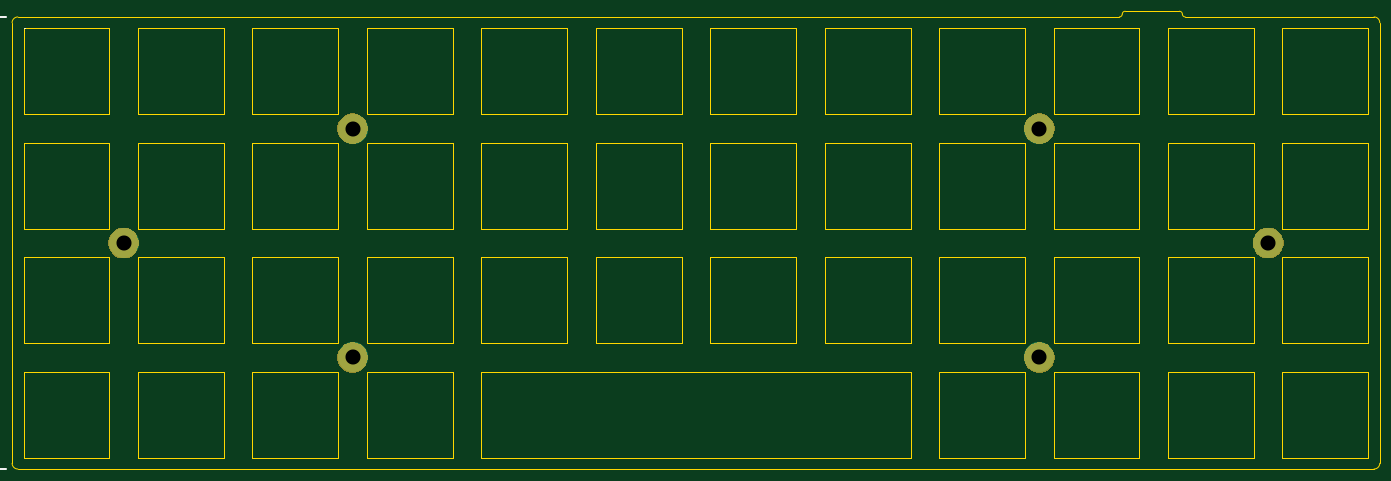
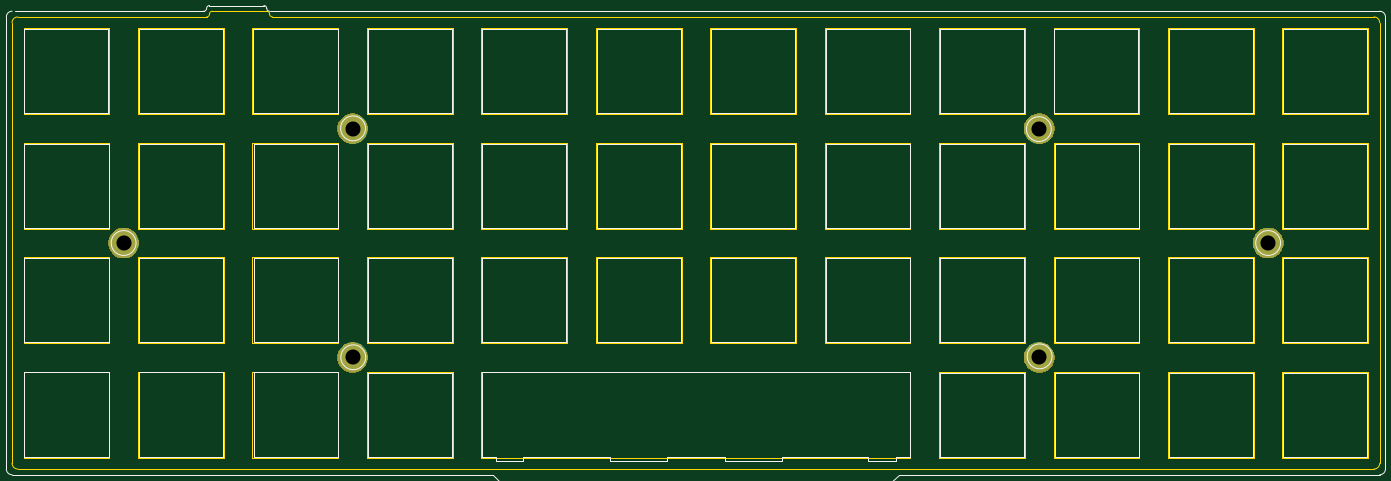
Circuit board: 9 layer files. Board 227.1 x 76.0 mm.
- bottom_copper: plate-B.Cu.gbl (1022 bytes)
- bottom_mask: plate-B.Mask.gbs (8131 bytes)
- bottom_silk: plate-B.SilkS.gbo (12141 bytes)
- outline: plate-Edge.Cuts.gm1 (10569 bytes)
- top_copper: plate-F.Cu.gtl (1022 bytes)
- top_mask: plate-F.Mask.gts (8131 bytes)
- top_silk: plate-F.SilkS.gto (10191 bytes)
- drill: plate-NPTH.drl (144 bytes)
- drill: plate.drl (239 bytes)

=== bottom_copper: plate-B.Cu.gbl ===
G04 #@! TF.GenerationSoftware,KiCad,Pcbnew,5.0.1*
G04 #@! TF.CreationDate,2018-11-18T19:06:15-02:00*
G04 #@! TF.ProjectId,plate,706C6174652E6B696361645F70636200,rev?*
G04 #@! TF.SameCoordinates,Original*
G04 #@! TF.FileFunction,Copper,L2,Bot,Signal*
G04 #@! TF.FilePolarity,Positive*
%FSLAX46Y46*%
G04 Gerber Fmt 4.6, Leading zero omitted, Abs format (unit mm)*
G04 Created by KiCad (PCBNEW 5.0.1) date Sun 18 Nov 2018 07:06:15 PM -02*
%MOMM*%
%LPD*%
G01*
G04 APERTURE LIST*
G04 #@! TA.AperFunction,ComponentPad*
%ADD10C,5.000000*%
G04 #@! TD*
G04 APERTURE END LIST*
D10*
G04 #@! TO.P,H5,1*
G04 #@! TO.N,N/C*
X205200000Y-83600000D03*
G04 #@! TD*
G04 #@! TO.P,H1,1*
G04 #@! TO.N,N/C*
X91200000Y-121600000D03*
G04 #@! TD*
G04 #@! TO.P,H2,1*
G04 #@! TO.N,N/C*
X53200000Y-102600000D03*
G04 #@! TD*
G04 #@! TO.P,H3,1*
G04 #@! TO.N,N/C*
X91200000Y-83600000D03*
G04 #@! TD*
G04 #@! TO.P,H4,1*
G04 #@! TO.N,N/C*
X243200000Y-102600000D03*
G04 #@! TD*
G04 #@! TO.P,H6,1*
G04 #@! TO.N,N/C*
X205200000Y-121600000D03*
G04 #@! TD*
M02*

=== bottom_mask: plate-B.Mask.gbs (8131 bytes, source omitted) ===
=== bottom_silk: plate-B.SilkS.gbo (12141 bytes, source omitted) ===
=== outline: plate-Edge.Cuts.gm1 (10569 bytes, source omitted) ===
=== top_copper: plate-F.Cu.gtl ===
G04 #@! TF.GenerationSoftware,KiCad,Pcbnew,5.0.1*
G04 #@! TF.CreationDate,2018-11-18T19:06:15-02:00*
G04 #@! TF.ProjectId,plate,706C6174652E6B696361645F70636200,rev?*
G04 #@! TF.SameCoordinates,Original*
G04 #@! TF.FileFunction,Copper,L1,Top,Signal*
G04 #@! TF.FilePolarity,Positive*
%FSLAX46Y46*%
G04 Gerber Fmt 4.6, Leading zero omitted, Abs format (unit mm)*
G04 Created by KiCad (PCBNEW 5.0.1) date Sun 18 Nov 2018 07:06:15 PM -02*
%MOMM*%
%LPD*%
G01*
G04 APERTURE LIST*
G04 #@! TA.AperFunction,ComponentPad*
%ADD10C,5.000000*%
G04 #@! TD*
G04 APERTURE END LIST*
D10*
G04 #@! TO.P,H5,1*
G04 #@! TO.N,N/C*
X205200000Y-83600000D03*
G04 #@! TD*
G04 #@! TO.P,H1,1*
G04 #@! TO.N,N/C*
X91200000Y-121600000D03*
G04 #@! TD*
G04 #@! TO.P,H2,1*
G04 #@! TO.N,N/C*
X53200000Y-102600000D03*
G04 #@! TD*
G04 #@! TO.P,H3,1*
G04 #@! TO.N,N/C*
X91200000Y-83600000D03*
G04 #@! TD*
G04 #@! TO.P,H4,1*
G04 #@! TO.N,N/C*
X243200000Y-102600000D03*
G04 #@! TD*
G04 #@! TO.P,H6,1*
G04 #@! TO.N,N/C*
X205200000Y-121600000D03*
G04 #@! TD*
M02*

=== top_mask: plate-F.Mask.gts (8131 bytes, source omitted) ===
=== top_silk: plate-F.SilkS.gto (10191 bytes, source omitted) ===
=== drill: plate-NPTH.drl ===
M48
;DRILL file {KiCad 5.0.1} date Sat 17 Nov 2018 10:45:39 PM -02
;FORMAT={-:-/ absolute / inch / decimal}
FMAT,2
INCH,TZ
%
G90
G05
M72
T0
M30

=== drill: plate.drl ===
M48
;DRILL file {KiCad 5.0.1} date Sun 18 Nov 2018 07:06:18 PM -02
;FORMAT={-:-/ absolute / metric / decimal}
FMAT,2
METRIC,TZ
T1C2.500
%
G90
G05
M71
T1
X243.2Y-102.6
X91.2Y-83.6
X91.2Y-121.6
X53.2Y-102.6
X205.2Y-83.6
X205.2Y-121.6
T0
M30
